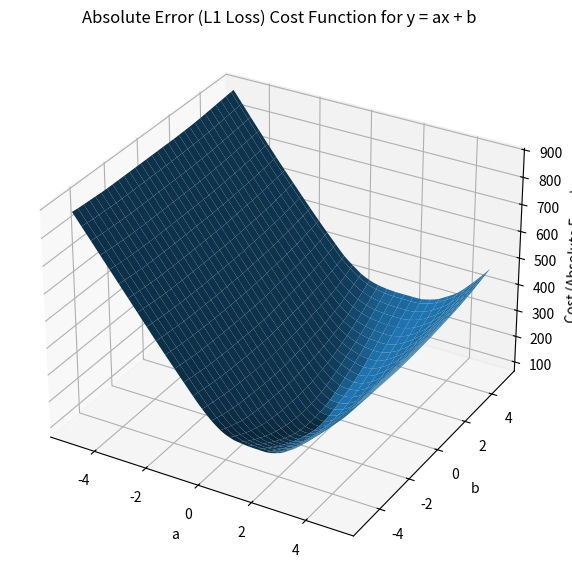

This chart was generated by the following Python code:
import numpy as np
import matplotlib.pyplot as plt
from mpl_toolkits.mplot3d import Axes3D

# Sample data
np.random.seed(0)
x = np.linspace(-5, 5, 50)
true_a = 2
true_b = -1
y = true_a * x + true_b + np.random.randn(len(x)) * 2  # noisy data

# Grid for a and b
A = np.linspace(-5, 5, 60)
B = np.linspace(-5, 5, 60)
A_grid, B_grid = np.meshgrid(A, B)

# Compute Absolute Error Cost Function
COST_grid = np.zeros_like(A_grid)

for i in range(len(A)):
    for j in range(len(B)):
        y_pred = A_grid[i, j] * x + B_grid[i, j]
        COST_grid[i, j] = np.sum(np.abs(y - y_pred))   # <-- L1 LOSS

# Plot 3D surface
fig = plt.figure(figsize=(10, 7))
ax = fig.add_subplot(111, projection='3d')

ax.plot_surface(A_grid, B_grid, COST_grid)

ax.set_xlabel("a")
ax.set_ylabel("b")
ax.set_zlabel("Cost (Absolute Error)")
ax.set_title("Absolute Error (L1 Loss) Cost Function for y = ax + b")

plt.show()
